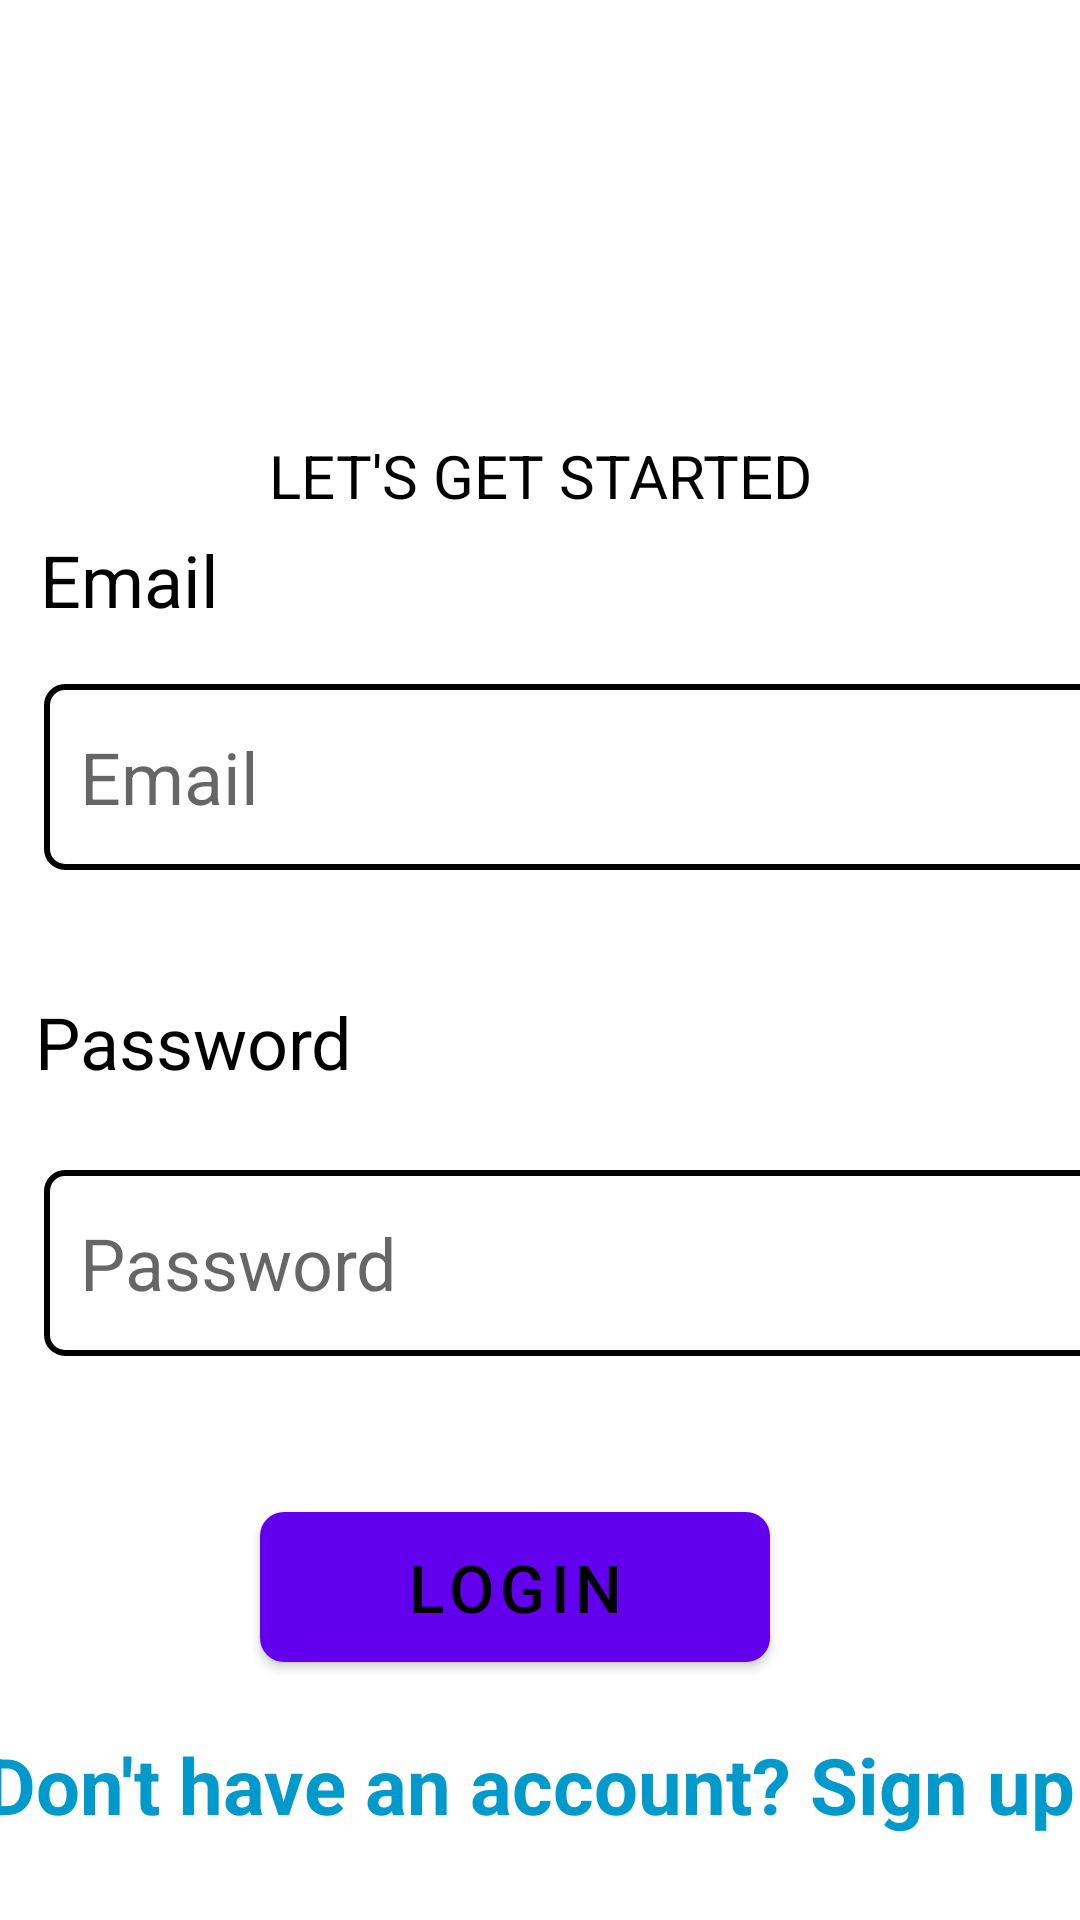

Android layout source for this screen:
<!-- AndroidManifest.xml: activity theme Theme.RecipeApp -->
<!-- res/layout/activity_login.xml -->
<?xml version="1.0" encoding="utf-8"?>
<androidx.constraintlayout.widget.ConstraintLayout
    xmlns:android="http://schemas.android.com/apk/res/android"
    xmlns:app="http://schemas.android.com/apk/res-auto"
    xmlns:tools="http://schemas.android.com/tools"
    android:layout_width="match_parent"
    android:layout_height="match_parent"
    android:background="@drawable/login_background"
    tools:context=".LoginActivity">

    

    

    

    

    <EditText
        android:id="@+id/etEmail"
        android:layout_width="352dp"
        android:layout_height="62dp"
        android:layout_marginStart="16dp"
        android:layout_marginTop="228dp"
        android:layout_marginEnd="16dp"
        android:background="@drawable/et_border"
        android:inputType="textEmailAddress"
        android:padding="12dp"
        android:hint="Email"
        android:textSize="24dp"
        app:layout_constraintEnd_toEndOf="parent"
        app:layout_constraintHorizontal_bias="0.064"
        app:layout_constraintStart_toStartOf="parent"
        app:layout_constraintTop_toTopOf="parent"
        tools:ignore="HardcodedText" />

    <EditText
        android:id="@+id/etPassword"
        android:layout_width="352dp"
        android:layout_height="62dp"
        android:layout_marginStart="16dp"
        android:layout_marginTop="100dp"
        android:layout_marginEnd="16dp"
        android:inputType="textPassword"
        android:hint="Password"
        android:textSize="24dp"
        android:background="@drawable/et_border"
        android:padding="12dp"
        app:layout_constraintEnd_toEndOf="parent"
        app:layout_constraintHorizontal_bias="0.068"
        app:layout_constraintStart_toStartOf="parent"
        app:layout_constraintTop_toBottomOf="@id/etEmail" />

    <Button
        android:id="@+id/btnLogin"
        android:layout_width="170dp"
        android:layout_height="50dp"
        android:layout_marginTop="52dp"
        android:background="@drawable/btn_background"
        android:text="Login"
        android:textAlignment="center"
        android:textColor="@android:color/black"
        android:textSize="22sp"
        app:layout_constraintEnd_toEndOf="parent"
        app:layout_constraintHorizontal_bias="0.457"
        app:layout_constraintStart_toStartOf="parent"
        app:layout_constraintTop_toBottomOf="@id/etPassword" />

    <TextView
        android:id="@+id/signUpLink"
        android:layout_width="373dp"
        android:layout_height="50dp"
        android:layout_marginTop="24dp"
        android:layout_marginBottom="16dp"
        android:clickable="true"
        android:focusable="true"
        android:text="Don't have an account? Sign up"
        android:textColor="@android:color/holo_blue_dark"
        android:textSize="26sp"
        android:textStyle="bold"
        app:layout_constraintBottom_toBottomOf="parent"
        app:layout_constraintEnd_toEndOf="parent"
        app:layout_constraintHorizontal_bias="0.421"
        app:layout_constraintStart_toStartOf="parent"
        app:layout_constraintTop_toBottomOf="@id/btnLogin"
        app:layout_constraintVertical_bias="0.226" />

    <TextView
        android:id="@+id/textView"
        android:layout_width="230dp"
        android:layout_height="32dp"
        android:text="LET'S GET STARTED"
        android:textAlignment="center"
        android:textSize="20dp"
        tools:layout_editor_absoluteX="90dp"
        tools:layout_editor_absoluteY="105dp"
        app:layout_constraintStart_toStartOf="parent"
        app:layout_constraintEnd_toEndOf="parent"
        app:layout_constraintBottom_toTopOf="@id/textView3"/>

    <TextView
        android:id="@+id/textView2"
        android:layout_width="163dp"
        android:layout_height="39dp"
        android:layout_marginBottom="20dp"
        android:text="Password"
        android:textSize="24dp"
        app:layout_constraintBottom_toTopOf="@id/etPassword"
        app:layout_constraintEnd_toEndOf="parent"
        app:layout_constraintHorizontal_bias="0.06"
        app:layout_constraintStart_toStartOf="parent" />

    <TextView
        android:id="@+id/textView3"
        android:layout_width="163dp"
        android:layout_height="39dp"
        android:layout_marginBottom="12dp"
        android:text="Email"
        android:textSize="24dp"
        app:layout_constraintBottom_toTopOf="@id/etEmail"
        app:layout_constraintEnd_toEndOf="parent"
        app:layout_constraintHorizontal_bias="0.067"
        app:layout_constraintStart_toStartOf="parent" />

</androidx.constraintlayout.widget.ConstraintLayout>
<!-- resources referenced by this layout -->
<resources>
  <!-- drawable btn_background (drawable) -->
  <?xml version="1.0" encoding="utf-8"?>
  <shape xmlns:android="http://schemas.android.com/apk/res/android">
      <solid android:color="#A8BAB8" /> 
      <corners android:radius="8dp"/> 
      <padding
          android:left="12dp"
          android:top="12dp"
          android:right="12dp"
          android:bottom="12dp" />
  </shape>
  <!-- drawable et_border (drawable) -->
  <?xml version="1.0" encoding="utf-8"?>
  <shape xmlns:android="http://schemas.android.com/apk/res/android">
      <solid android:color="@android:color/transparent"/> 
      <stroke
          android:width="2dp"
          android:color="@color/black" /> 
      <corners android:radius="6dp" /> 
      <padding
          android:left="12dp"
          android:top="12dp"
          android:right="12dp"
          android:bottom="12dp" />
  </shape>
  <style name="Theme.RecipeApp" parent="Theme.MaterialComponents.DayNight.DarkActionBar">
      
      <item name="colorPrimary">@color/purple_500</item>
      <item name="colorPrimaryVariant">@color/purple_700</item>
      <item name="colorOnPrimary">@android:color/white</item>
      <item name="colorSecondary">@color/teal_200</item>
      <item name="android:windowBackground">@color/white</item>
      <item name="android:textColor">@android:color/black</item>
  
  
  </style>
  <color name="black">#FF000000</color>
  <color name="purple_500">#6200EE</color>
  <color name="purple_700">#3700B3</color>
  <color name="teal_200">#03DAC5</color>
  <color name="white">#FFFFFFFF</color>
</resources>
